Run: headless pygame with SDL's dummy video driver; simulated clock (each Clock.tick advances the game by its frame time, no real sleeping); random seed 0; keys injected as events and as key.get_pressed() state; no mouse input.
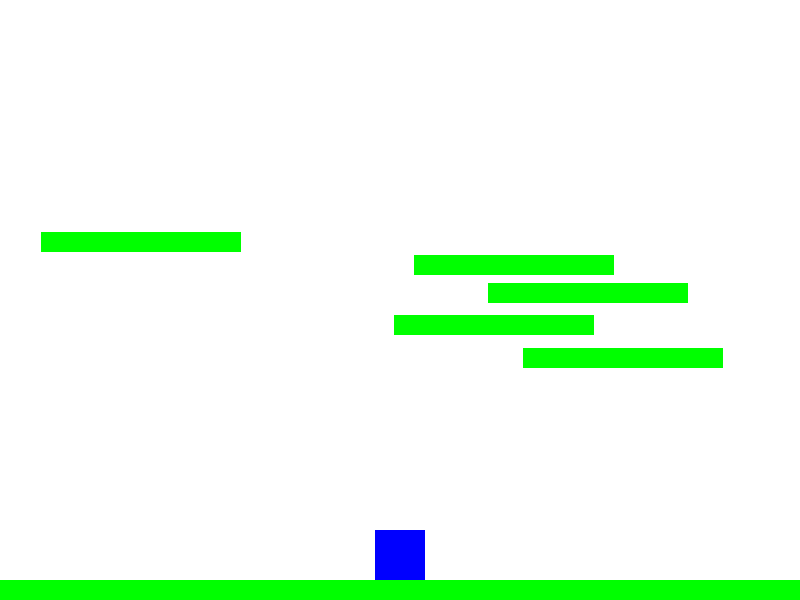
Frame 1 of 4 · flips 1–60 · no input
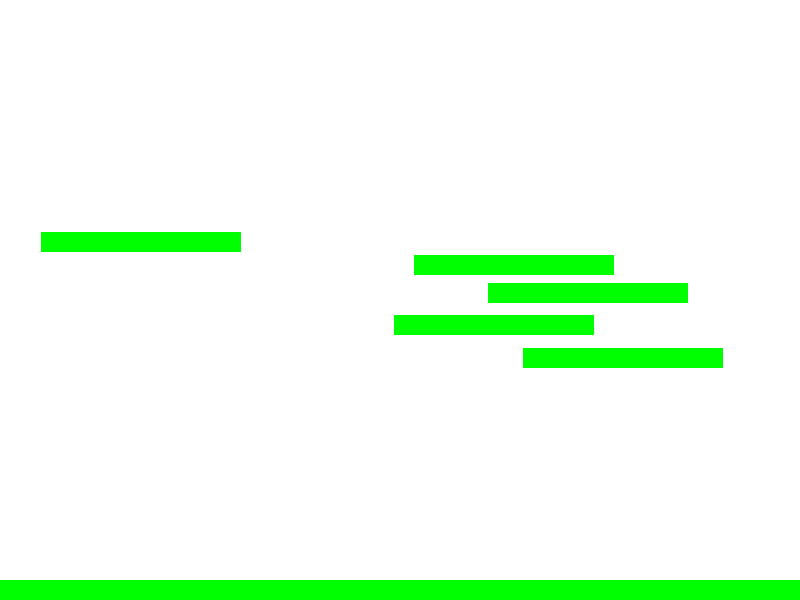
Frame 2 of 4 · flips 61–180 · tapped SPACE, RETURN · held RIGHT (→), D
Frame 3 of 4 · flips 181–300 · held DOWN (↓), S · screen unchanged from frame 2, image omitted
Frame 4 of 4 · flips 301–420 · held LEFT (←), A, UP (↑), W · screen unchanged from frame 3, image omitted

The pygame program that drew these frames:

import pygame
import random

# Initialize Pygame
pygame.init()

# Screen dimensions
WIDTH, HEIGHT = 800, 600
window = pygame.display.set_mode((WIDTH, HEIGHT))
pygame.display.set_caption("Simple Platformer")

# Colors
WHITE = (255, 255, 255)
BLACK = (0, 0, 0)
BLUE = (0, 0, 255)
GREEN = (0, 255, 0)

# Player class
class Player(pygame.sprite.Sprite):
    def __init__(self):
        super().__init__()
        self.image = pygame.Surface((50, 50))
        self.image.fill(BLUE)
        self.rect = self.image.get_rect()
        self.rect.center = (WIDTH // 2, HEIGHT - 70)
        self.change_x = 0
        self.change_y = 0
        self.jump_power = -20  # Increase jump power for higher jumps
        self.gravity = 1  # Gravity can be adjusted if necessary

    def update(self):
        self.calc_grav()
        self.rect.x += self.change_x

        block_hit_list = pygame.sprite.spritecollide(self, platforms, False)
        for block in block_hit_list:
            if self.change_x > 0:
                self.rect.right = block.rect.left
            elif self.change_x < 0:
                self.rect.left = block.rect.right

        self.rect.y += self.change_y

        block_hit_list = pygame.sprite.spritecollide(self, platforms, False)
        for block in block_hit_list:
            if self.change_y > 0:
                self.rect.bottom = block.rect.top
                self.change_y = 0
            elif self.change_y < 0:
                self.rect.top = block.rect.bottom
                self.change_y = 0

    def calc_grav(self):
        if self.change_y == 0:
            self.change_y = 1
        else:
            self.change_y += self.gravity

        if self.rect.y >= HEIGHT - self.rect.height and self.change_y >= 0:
            self.change_y = 0
            self.rect.y = HEIGHT - self.rect.height

    def jump(self):
        self.rect.y += 2
        platform_hit_list = pygame.sprite.spritecollide(self, platforms, False)
        self.rect.y -= 2

        if len(platform_hit_list) > 0 or self.rect.bottom >= HEIGHT:
            self.change_y = self.jump_power

    def go_left(self):
        self.change_x = -6

    def go_right(self):
        self.change_x = 6

    def stop(self):
        self.change_x = 0

# Platform class
class Platform(pygame.sprite.Sprite):
    def __init__(self, width, height):
        super().__init__()
        self.image = pygame.Surface([width, height])
        self.image.fill(GREEN)
        self.rect = self.image.get_rect()

# Create sprite groups
all_sprites = pygame.sprite.Group()
platforms = pygame.sprite.Group()

player = Player()
all_sprites.add(player)

platform_width = 200
platform_height = 20

# Create platforms
for i in range(5):
    platform = Platform(platform_width, platform_height)
    platform.rect.x = random.randint(0, WIDTH - platform_width)
    platform.rect.y = random.randint(100, HEIGHT - platform_height - 100)
    platforms.add(platform)
    all_sprites.add(platform)

# Create the ground platform
ground = Platform(WIDTH, platform_height)
ground.rect.x = 0
ground.rect.y = HEIGHT - platform_height
platforms.add(ground)
all_sprites.add(ground)

# Game loop
running = True
while running:
    for event in pygame.event.get():
        if event.type == pygame.QUIT:
            running = False
        elif event.type == pygame.KEYDOWN:
            if event.key == pygame.K_LEFT:
                player.go_left()
            elif event.key == pygame.K_RIGHT:
                player.go_right()
            elif event.key == pygame.K_UP:
                player.jump()
        elif event.type == pygame.KEYUP:
            if event.key == pygame.K_LEFT and player.change_x < 0:
                player.stop()
            elif event.key == pygame.K_RIGHT and player.change_x > 0:
                player.stop()

    all_sprites.update()

    window.fill(WHITE)
    all_sprites.draw(window)

    pygame.display.flip()
    clock = pygame.time.Clock()
    clock.tick(60)

pygame.quit()
